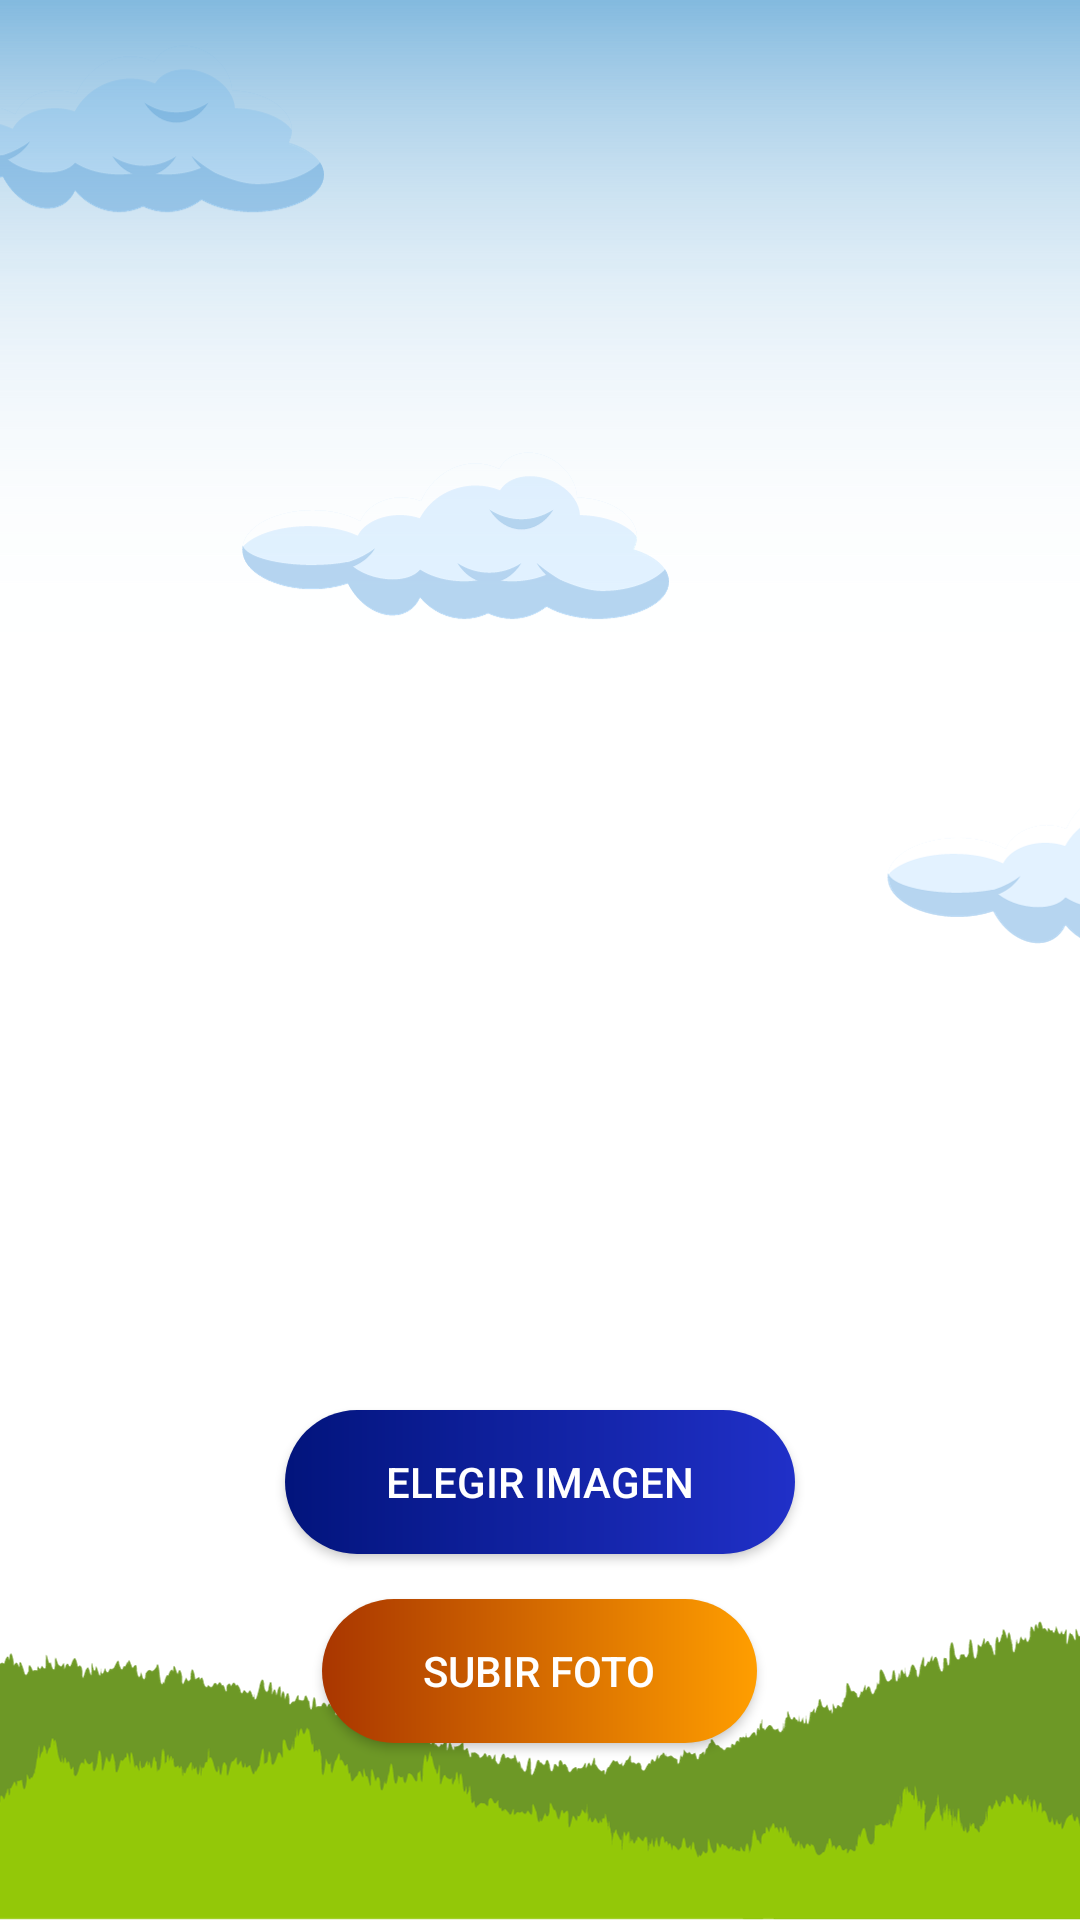

Android layout source for this screen:
<!-- AndroidManifest.xml: application theme Theme.SafeCrops -->
<!-- res/layout/activity_elegir_foto.xml -->
<?xml version="1.0" encoding="utf-8"?>
<LinearLayout xmlns:android="http://schemas.android.com/apk/res/android"
    xmlns:app="http://schemas.android.com/apk/res-auto"
    xmlns:tools="http://schemas.android.com/tools"
    android:layout_width="match_parent"
    android:layout_height="match_parent"
    android:orientation="vertical"
    android:background="@drawable/fondogaleria"
    tools:context=".elegirFoto">

    <ImageView
        android:id="@+id/imgVista"
        android:layout_width="match_parent"
        android:layout_height="450dp"
        android:scaleType="centerCrop"/>

    <androidx.appcompat.widget.AppCompatButton
        android:id="@+id/btnElegirFoto"
        android:layout_width="170dp"
        android:layout_height="wrap_content"
        android:text="Elegir imagen"
        android:layout_gravity="center_horizontal"
        android:background="@drawable/button_bga"
        android:textColor="@color/white"
        android:layout_marginTop="20dp"/>

    <androidx.appcompat.widget.AppCompatButton
        android:layout_marginTop="15dp"
        android:id="@+id/btnSubirFoto"
        android:layout_width="145dp"
        android:layout_height="wrap_content"
        android:text="Subir foto"
        android:background="@drawable/button_bgn"
        android:textColor="@color/white"
        android:layout_gravity="center_horizontal"/>

</LinearLayout>
<!-- resources referenced by this layout -->
<resources>
  <color name="white">#FFFFFFFF</color>
  <!-- drawable button_bga (drawable) -->
  <?xml version="1.0" encoding="utf-8"?>
  <shape xmlns:android="http://schemas.android.com/apk/res/android"
      android:shape="rectangle">
  
      <corners
          android:radius="100dp"/>
  
      <gradient
          android:startColor="#02147C"
          android:endColor="@color/btnAzul"/>
  
  </shape>
  <!-- drawable button_bgn (drawable) -->
  <?xml version="1.0" encoding="utf-8"?>
  <shape xmlns:android="http://schemas.android.com/apk/res/android"
      android:shape="rectangle">
  
      <corners
          android:radius="100dp"/>
  
      <gradient
          android:startColor="#A93600"
          android:endColor="@color/btnNaranja"/>
  
  
  </shape>
  <!-- drawable fondogaleria: png bitmap (drawable, 92756 bytes) -->
  <style name="Theme.SafeCrops" parent="Theme.MaterialComponents.DayNight.NoActionBar">
          
          <item name="colorPrimary">@color/bckVerder</item>
          <item name="colorPrimaryVariant">@color/bckVerder</item>
          <item name="colorOnPrimary">@color/white</item>
          
          <item name="colorSecondary">@color/teal_200</item>
          <item name="colorSecondaryVariant">@color/teal_700</item>
          <item name="colorOnSecondary">@color/black</item>
          
          <item name="android:statusBarColor">@color/bckVerder</item>
          
  
          <item name="windowActionBar">false</item>
          <item name="windowNoTitle">true</item>
  
  
      </style>
  <color name="btnAzul">#2030C8</color>
  <color name="btnNaranja">#FF9E00</color>
  <color name="bckVerder">#075618</color>
  <color name="teal_200">#FF03DAC5</color>
  <color name="teal_700">#FF018786</color>
  <color name="black">#FF000000</color>
</resources>
